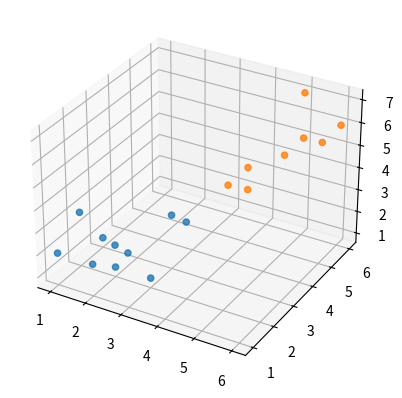

Reproduce this figure in Python.
import numpy as np
import matplotlib.pyplot as plt ### For result visualization ###

# this is naive bayes implementation
class_1 = np.array([[1, 2, 3], [1, 1, 2], [2, 2, 2],
					[2, 1, 2], [2, 2, 1], [1, 3, 1],
					[3, 2, 1], [3, 1, 3], [3, 3, 3]])

class_2 = np.array([[4, 2, 4], [4, 5, 3], [4, 4, 4],
					[5, 6, 7], [5, 5, 5], [4, 5, 4],
					[5, 6, 5], [6, 5, 6], [6, 6, 6]])

x = np.concatenate((class_1, class_2))
y = np.array([1, 1, 1, 1, 1, 1, 1, 1, 1, -1, -1, -1, -1, -1, -1, -1, -1, -1])

x_test = np.array([[1.6,2.2,2.3], [2.4,1.5,1.15], [3.4,2.4,2.5], [4.2,2.4,4.6], [6.2,3.55,2.21], [4.2,5.4,3.5]])
y_test = np.array([1, 1, 1, -1, -1, -1])


### To declare private methods in python ###
### prefix them with double underscore "__" ###
class KMeans(object):
	def __init__(self, n_clusters = 2):
		self.n_clusters = n_clusters
		self.N = 0
		self.feat_dim = 2 ### by default ###

		self.x = list()
		self.y = list() ### empty ###

	def fit(self, x):
		### Some basic checking ###
		if(len(x.shape) < 2):
			raise Exception("Input must be an array of vectors ... ")


		self.x = x
		self.N = x.shape[0]
		self.feat_dim = x.shape[1]

		self.centroids = np.zeros((self.n_clusters, self.feat_dim))

		self.__initCluster()
		self.__train()

		return self.y

	### Generate the centroids for k clusters ###
	def __initCluster(self):
		### Randomly choose k observations in the dataset ###
		for i in range(self.n_clusters):
			### Choose an observation from N observations ###
			self.centroids[i] = self.x[np.random.randint(0, self.N)]

	### distance matrix 
	def __dist_mat(self, x):
		### Calculate the euclidean distance from the ###
		### observation to each of the centroid ###
		distance_matrix = np.zeros((self.n_clusters,))

		for i, centroid in enumerate(self.centroids):
			distance = np.linalg.norm(x - centroid)
			distance_matrix[i] = distance

		return distance_matrix


	def __train(self, iterations = 100): 
		### For each observation in the dataset ###
		### Check what centroid is the closest to the data point ###
		### termination condition : if the labels does not change ###
		previous_labels = np.zeros((self.N, ))
		self.y = np.zeros((self.N,))

		for i_ in range(iterations):
			previous_labels = self.y.copy()
			for i in range(self.N):
				### here we are gonna figure out each datapoint belong to which class ###
				distance_matrix = self.__dist_mat(self.x[i])
				label = np.argmax(distance_matrix)
				self.y[i] = label

			### now update the centroids ###
			for cluster in range(self.n_clusters):
				### get the data in the present cluster ###
				data = self.x[np.where(self.y == cluster)]

				### update the centroids ### 
				self.centroids[cluster] = data.mean(axis=0, keepdims=True)

kmeans = KMeans(n_clusters = 2)
labels = kmeans.fit(x)

axes = plt.axes(projection='3d')
### Visualizing the results ###
for cluster in np.unique(labels):
	data = x[np.where(labels == cluster)]

	axes.scatter3D(data[:,0], data[:,1], data[:,2], alpha=0.8)

plt.show()